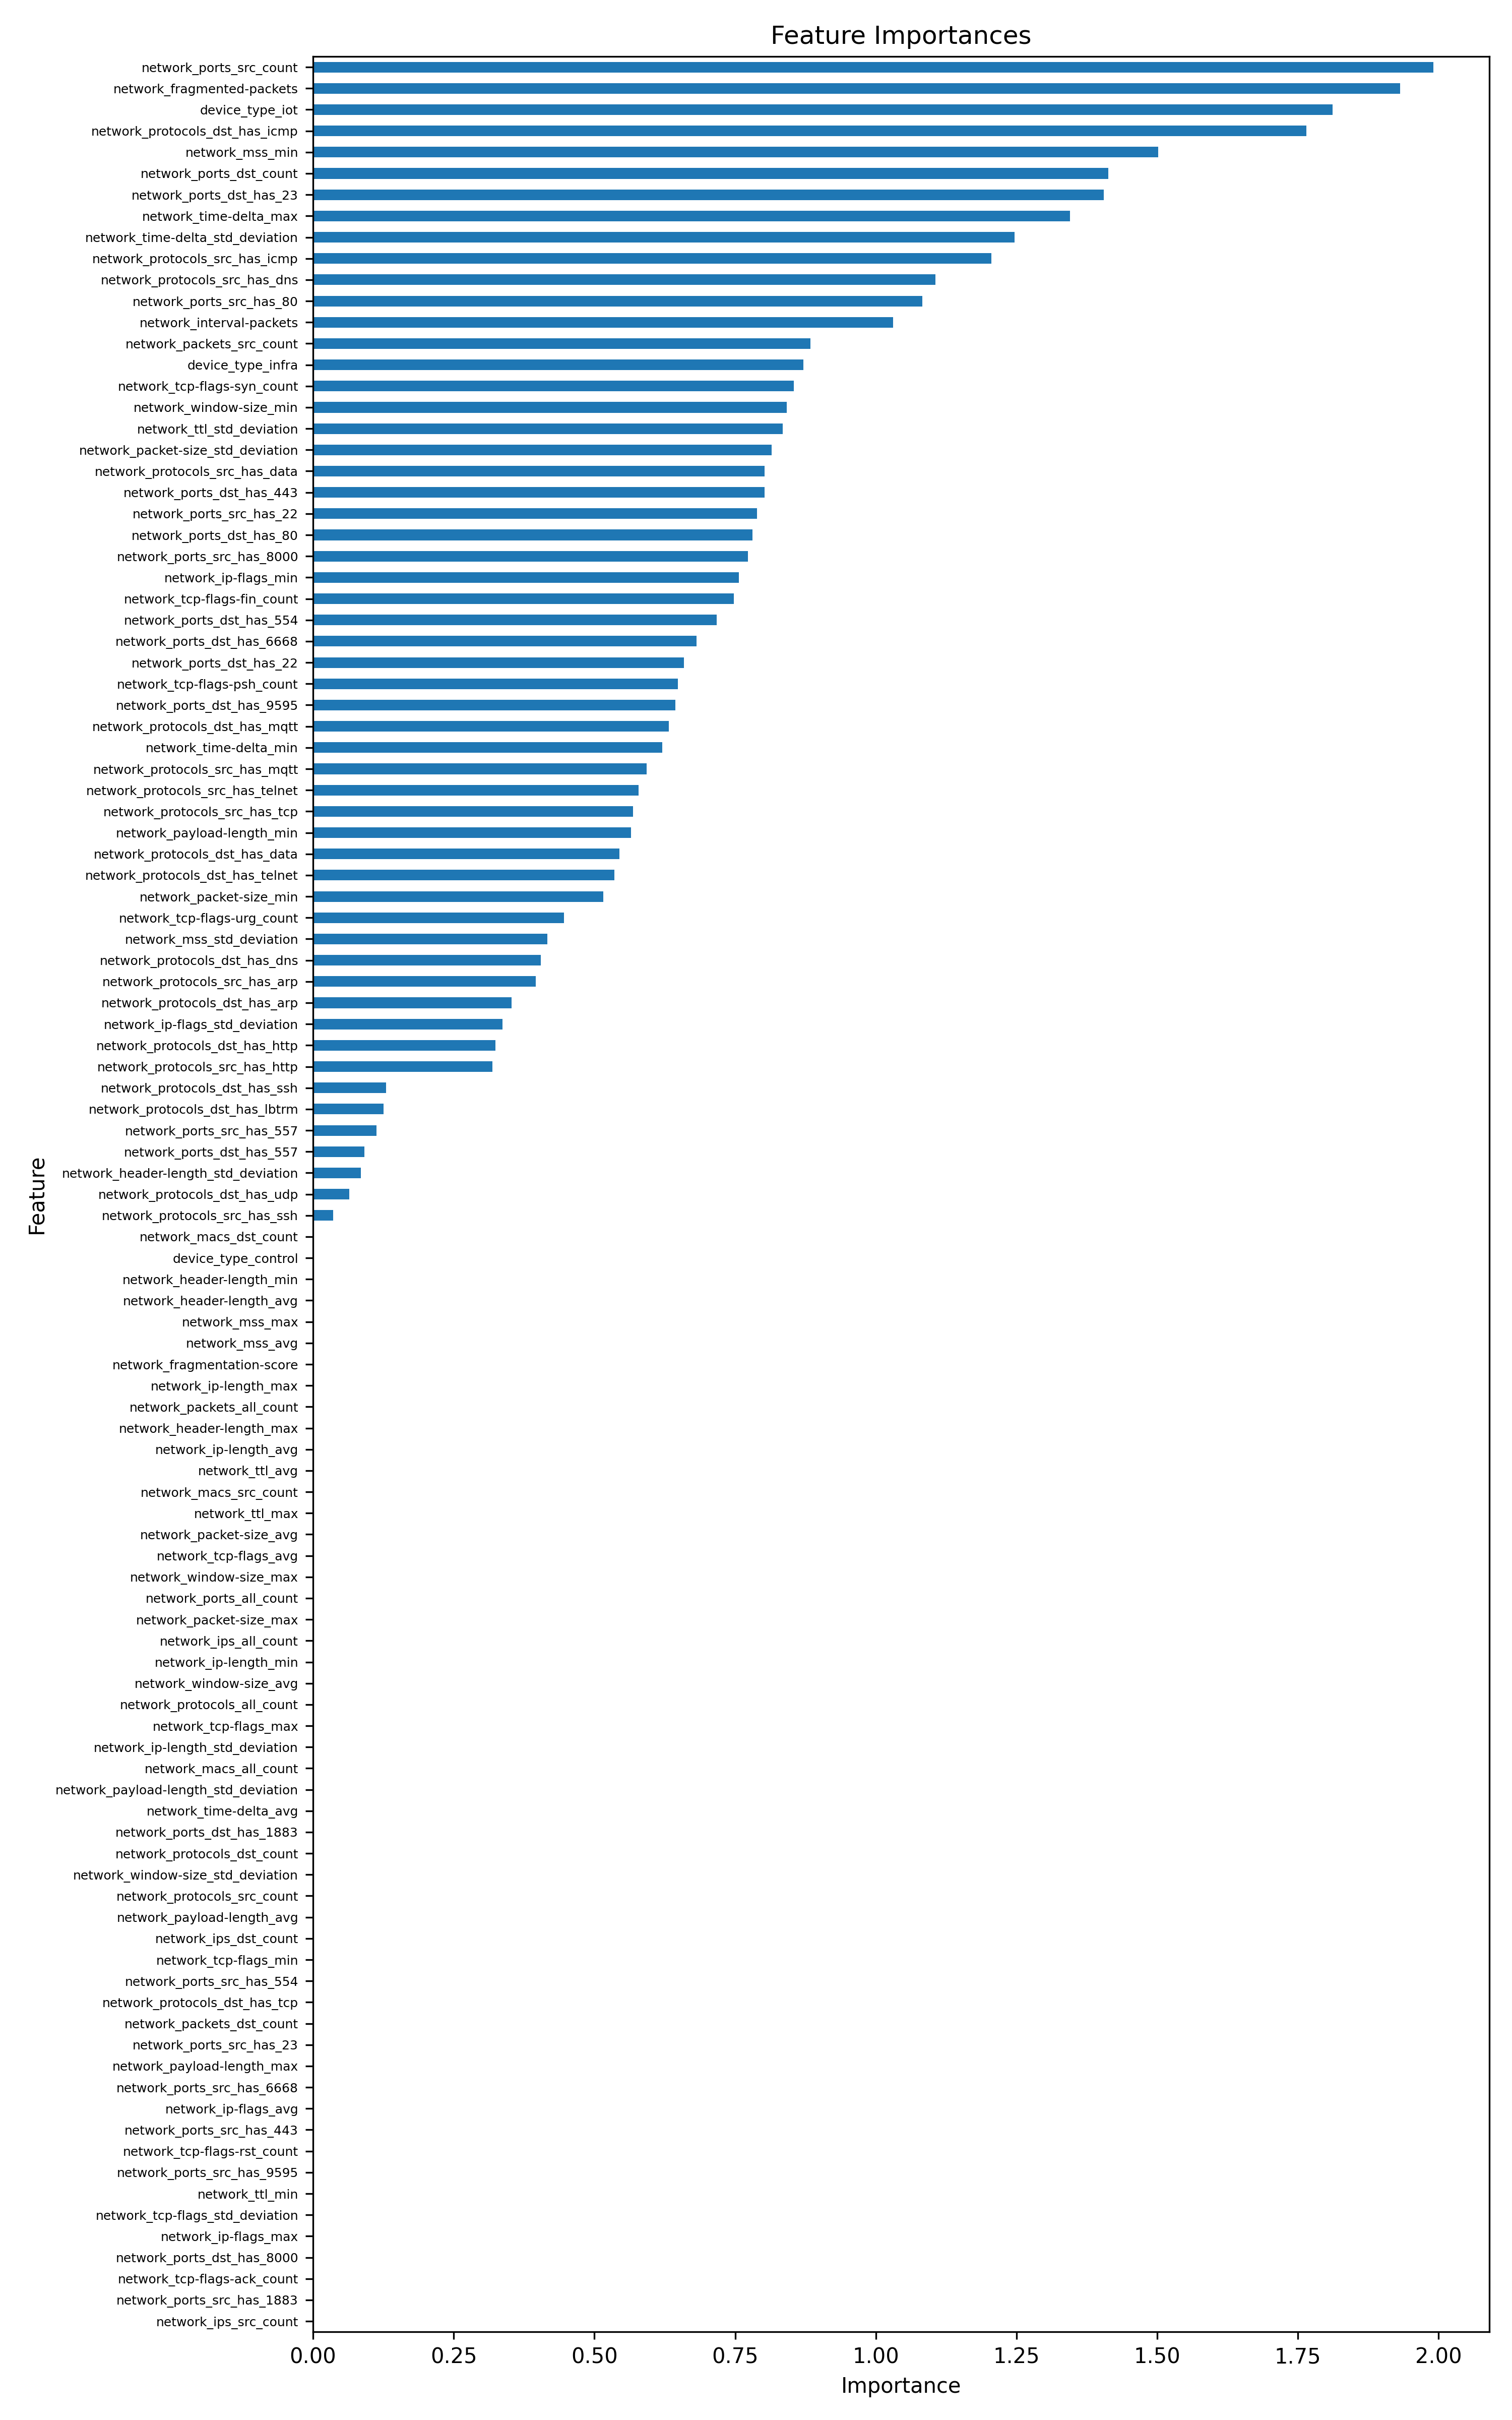

Values plotted in this chart, from the file beside it:
feature, importance, importance_norm
network_ports_src_count, 1.991, 1.0
network_fragmented-packets, 1.931, 0.9702
device_type_iot, 1.812, 0.9103
network_protocols_dst_has_icmp, 1.765, 0.8868
network_mss_min, 1.502, 0.7546
network_ports_dst_count, 1.413, 0.71
network_ports_dst_has_23, 1.406, 0.7061
network_time-delta_max, 1.345, 0.6758
network_time-delta_std_deviation, 1.247, 0.6264
network_protocols_src_has_icmp, 1.205, 0.6054
network_protocols_src_has_dns, 1.106, 0.5558
network_ports_src_has_80, 1.083, 0.544
network_interval-packets, 1.031, 0.5178
network_packets_src_count, 0.8836, 0.4439
device_type_infra, 0.8713, 0.4377
network_tcp-flags-syn_count, 0.8539, 0.429
network_window-size_min, 0.8415, 0.4227
network_ttl_std_deviation, 0.835, 0.4194
network_packet-size_std_deviation, 0.8153, 0.4096
network_protocols_src_has_data, 0.8027, 0.4032
network_ports_dst_has_443, 0.8025, 0.4031
network_ports_src_has_22, 0.7888, 0.3962
network_ports_dst_has_80, 0.7805, 0.3921
network_ports_src_has_8000, 0.7724, 0.388
network_ip-flags_min, 0.7565, 0.38
network_tcp-flags-fin_count, 0.7479, 0.3757
network_ports_dst_has_554, 0.7173, 0.3603
network_ports_dst_has_6668, 0.681, 0.3421
network_ports_dst_has_22, 0.6587, 0.3309
network_tcp-flags-psh_count, 0.6487, 0.3259
network_ports_dst_has_9595, 0.6437, 0.3234
network_protocols_dst_has_mqtt, 0.632, 0.3175
network_time-delta_min, 0.6205, 0.3117
network_protocols_src_has_mqtt, 0.5929, 0.2979
network_protocols_src_has_telnet, 0.5785, 0.2906
network_protocols_src_has_tcp, 0.5688, 0.2857
network_payload-length_min, 0.565, 0.2838
network_protocols_dst_has_data, 0.5446, 0.2736
network_protocols_dst_has_telnet, 0.535, 0.2688
network_packet-size_min, 0.5157, 0.2591
network_tcp-flags-urg_count, 0.4456, 0.2239
network_mss_std_deviation, 0.4162, 0.2091
network_protocols_dst_has_dns, 0.4051, 0.2035
network_protocols_src_has_arp, 0.3954, 0.1986
network_protocols_dst_has_arp, 0.3529, 0.1773
network_ip-flags_std_deviation, 0.3365, 0.169
network_protocols_dst_has_http, 0.3242, 0.1629
network_protocols_src_has_http, 0.3185, 0.16
network_protocols_dst_has_ssh, 0.1294, 0.06499
network_protocols_dst_has_lbtrm, 0.1253, 0.06295
network_ports_src_has_557, 0.1131, 0.05683
network_ports_dst_has_557, 0.0913, 0.04587
network_header-length_std_deviation, 0.08539, 0.04289
network_protocols_dst_has_udp, 0.06481, 0.03256
network_protocols_src_has_ssh, 0.03542, 0.01779
network_macs_dst_count, 0.0, 0.0
device_type_control, 0.0, 0.0
network_header-length_min, 0.0, 0.0
network_header-length_avg, 0.0, 0.0
network_mss_max, 0.0, 0.0
... 47 more rows
